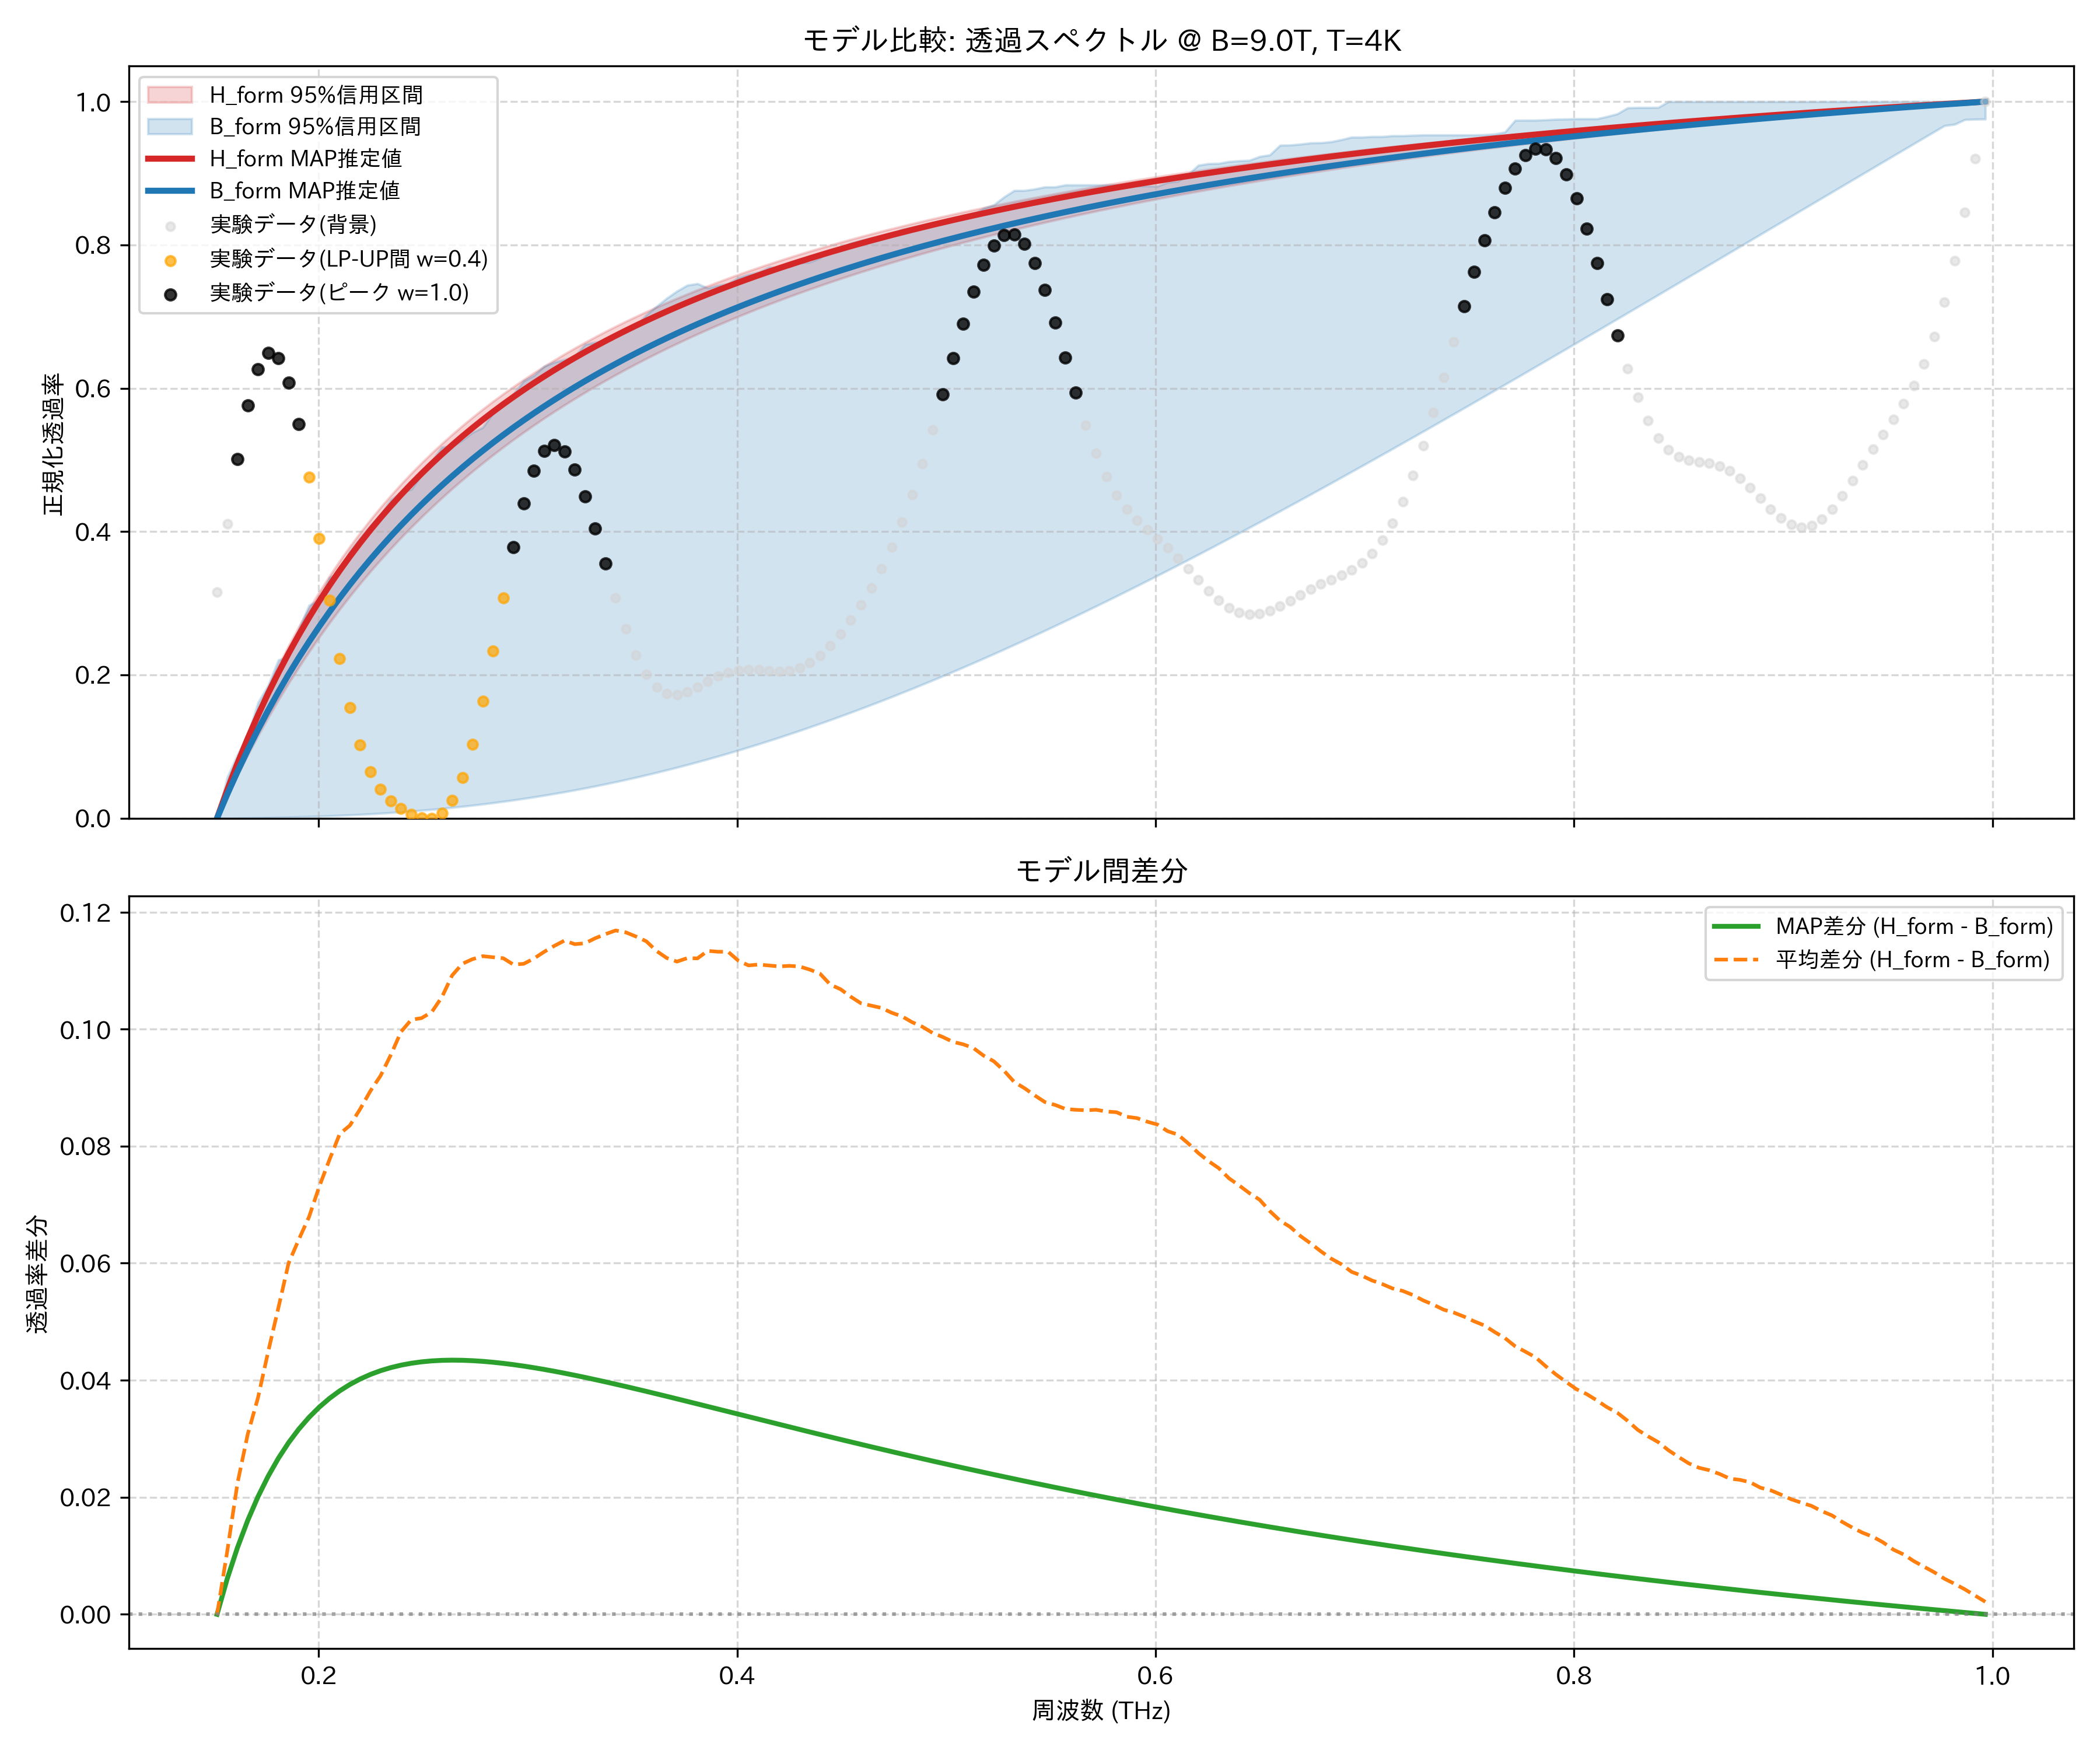

Source data for this figure (header and first rows):
frequency_thz, H_form_mean, H_form_map, H_form_lower_95, H_form_upper_95, B_form_mean, B_form_map, B_form_lower_95, B_form_upper_95, observed_normalized
0.1514, 0.0, 0.0, 0.0, 0.0, 2.824858757062147e-05, 0.0, 0.0, 0.0, 0.3157
0.1563, 0.03881, 0.03957, 0.03082, 0.04189, 0.028, 0.03347, 2.0587738848892593e-09, 0.05738, 0.4105
0.1612, 0.07512, 0.07653, 0.0602, 0.08084, 0.0527, 0.06512, 0.0002129, 0.08871, 0.501
0.1661, 0.1092, 0.1111, 0.08822, 0.1172, 0.07841, 0.09511, 0.0004679, 0.1163, 0.5758
0.171, 0.1411, 0.1436, 0.115, 0.1511, 0.1042, 0.1235, 0.0006812, 0.1613, 0.6267
0.1759, 0.1712, 0.1742, 0.1406, 0.1829, 0.1264, 0.1506, 0.0009284, 0.1855, 0.6492
0.1808, 0.1996, 0.2029, 0.165, 0.2127, 0.1473, 0.1763, 0.001213, 0.2209, 0.6423
0.1856, 0.2264, 0.2301, 0.1884, 0.2408, 0.1664, 0.2007, 0.001538, 0.2253, 0.608
0.1905, 0.2518, 0.2557, 0.2108, 0.2672, 0.1877, 0.2241, 0.001907, 0.2641, 0.5504
0.1954, 0.2758, 0.28, 0.2323, 0.2921, 0.2079, 0.2463, 0.002323, 0.2972, 0.4755
0.2003, 0.2986, 0.303, 0.2529, 0.3157, 0.2255, 0.2676, 0.002791, 0.3045, 0.3906
0.2052, 0.3203, 0.3248, 0.2727, 0.338, 0.2426, 0.2879, 0.003312, 0.336, 0.3039
0.2101, 0.3409, 0.3456, 0.2917, 0.3592, 0.2588, 0.3074, 0.003891, 0.3428, 0.2231
0.2149, 0.3605, 0.3654, 0.3099, 0.3793, 0.277, 0.3261, 0.004531, 0.3729, 0.1547
0.2198, 0.3793, 0.3842, 0.3275, 0.3984, 0.2929, 0.344, 0.005234, 0.391, 0.1019
0.2247, 0.3971, 0.4021, 0.3444, 0.4165, 0.3077, 0.3612, 0.006005, 0.4084, 0.06473
0.2296, 0.4142, 0.4193, 0.3607, 0.4339, 0.3222, 0.3777, 0.006847, 0.4233, 0.04024
0.2345, 0.4305, 0.4357, 0.3764, 0.4504, 0.335, 0.3935, 0.007761, 0.4444, 0.02433
0.2394, 0.4462, 0.4514, 0.3916, 0.4662, 0.3466, 0.4088, 0.008752, 0.4545, 0.01342
0.2443, 0.4612, 0.4664, 0.4062, 0.4813, 0.3596, 0.4235, 0.009822, 0.459, 0.00546
0.2491, 0.4756, 0.4808, 0.4203, 0.4957, 0.3737, 0.4377, 0.01097, 0.4793, 0.0004154
0.254, 0.4894, 0.4947, 0.4339, 0.5095, 0.3865, 0.4513, 0.01221, 0.4982, 0.0
0.2589, 0.5026, 0.5079, 0.4471, 0.5228, 0.3972, 0.4645, 0.01353, 0.518, 0.007127
0.2638, 0.5154, 0.5207, 0.4599, 0.5355, 0.4062, 0.4773, 0.01494, 0.5194, 0.02511
0.2687, 0.5277, 0.533, 0.4722, 0.5478, 0.4165, 0.4896, 0.01644, 0.5274, 0.05673
0.2736, 0.5395, 0.5448, 0.4842, 0.5595, 0.4276, 0.5014, 0.01803, 0.5384, 0.1032
0.2785, 0.5509, 0.5562, 0.4957, 0.5708, 0.4384, 0.5129, 0.01972, 0.5455, 0.1634
0.2833, 0.5619, 0.5671, 0.507, 0.5817, 0.4496, 0.5241, 0.0215, 0.5654, 0.2336
0.2882, 0.5725, 0.5777, 0.5178, 0.5922, 0.4604, 0.5348, 0.02338, 0.5785, 0.3077
0.2931, 0.5827, 0.5879, 0.5284, 0.6023, 0.4717, 0.5453, 0.02535, 0.592, 0.3785
0.298, 0.5926, 0.5978, 0.5386, 0.612, 0.4815, 0.5554, 0.02743, 0.6102, 0.4395
0.3029, 0.6022, 0.6073, 0.5486, 0.6214, 0.4902, 0.5652, 0.02961, 0.6179, 0.4851
0.3078, 0.6115, 0.6165, 0.5582, 0.6305, 0.4983, 0.5747, 0.03189, 0.6306, 0.5126
0.3127, 0.6204, 0.6255, 0.5676, 0.6393, 0.5062, 0.5839, 0.03427, 0.6364, 0.521
0.3175, 0.6291, 0.6341, 0.5767, 0.6478, 0.514, 0.5929, 0.03676, 0.64, 0.5114
0.3224, 0.6375, 0.6424, 0.5856, 0.656, 0.523, 0.6016, 0.03935, 0.6446, 0.4864
0.3273, 0.6456, 0.6505, 0.5942, 0.664, 0.531, 0.6101, 0.04204, 0.6612, 0.4494
0.3322, 0.6535, 0.6584, 0.6026, 0.6717, 0.538, 0.6183, 0.04483, 0.664, 0.4044
0.3371, 0.6612, 0.666, 0.6108, 0.6791, 0.545, 0.6263, 0.04774, 0.6667, 0.3558
0.342, 0.6686, 0.6734, 0.6188, 0.6864, 0.5518, 0.6341, 0.05074, 0.6722, 0.3078
0.3468, 0.6759, 0.6806, 0.6265, 0.6934, 0.5593, 0.6417, 0.05385, 0.6781, 0.2641
0.3517, 0.6829, 0.6875, 0.6341, 0.7002, 0.5671, 0.649, 0.05707, 0.6872, 0.2277
0.3566, 0.6897, 0.6943, 0.6415, 0.7068, 0.5747, 0.6562, 0.06039, 0.7025, 0.2004
0.3615, 0.6963, 0.7009, 0.6487, 0.7132, 0.583, 0.6632, 0.06381, 0.7143, 0.1827
0.3664, 0.7028, 0.7073, 0.6557, 0.7195, 0.5906, 0.67, 0.06734, 0.7257, 0.1738
0.3713, 0.7091, 0.7135, 0.6625, 0.7255, 0.5975, 0.6767, 0.07096, 0.7355, 0.1723
0.3762, 0.7152, 0.7196, 0.6692, 0.7314, 0.603, 0.6832, 0.0747, 0.7438, 0.176
0.381, 0.7211, 0.7255, 0.6757, 0.7372, 0.609, 0.6895, 0.07853, 0.746, 0.1828
0.3859, 0.7269, 0.7312, 0.682, 0.7428, 0.6136, 0.6957, 0.08246, 0.7399, 0.1907
0.3908, 0.7326, 0.7368, 0.6883, 0.7482, 0.6193, 0.7017, 0.0865, 0.7437, 0.198
0.3957, 0.7381, 0.7423, 0.6943, 0.7535, 0.6249, 0.7076, 0.09063, 0.7458, 0.2035
0.4006, 0.7434, 0.7476, 0.7003, 0.7586, 0.6318, 0.7134, 0.09487, 0.7544, 0.2067
0.4055, 0.7487, 0.7527, 0.7061, 0.7637, 0.6378, 0.719, 0.0992, 0.7588, 0.2077
0.4104, 0.7538, 0.7578, 0.7117, 0.7686, 0.6428, 0.7245, 0.1036, 0.7619, 0.207
0.4152, 0.7588, 0.7627, 0.7173, 0.7733, 0.6479, 0.7298, 0.1082, 0.7689, 0.2056
0.4201, 0.7636, 0.7675, 0.7227, 0.778, 0.6529, 0.7351, 0.1128, 0.7687, 0.2049
0.425, 0.7684, 0.7722, 0.728, 0.7826, 0.6576, 0.7402, 0.1175, 0.7698, 0.2059
0.4299, 0.773, 0.7768, 0.7332, 0.787, 0.6623, 0.7452, 0.1223, 0.7752, 0.2097
0.4348, 0.7776, 0.7813, 0.7383, 0.7913, 0.6674, 0.7502, 0.1272, 0.7761, 0.2167
0.4397, 0.782, 0.7857, 0.7433, 0.7956, 0.6725, 0.755, 0.1322, 0.7821, 0.2271
... 114 more rows
